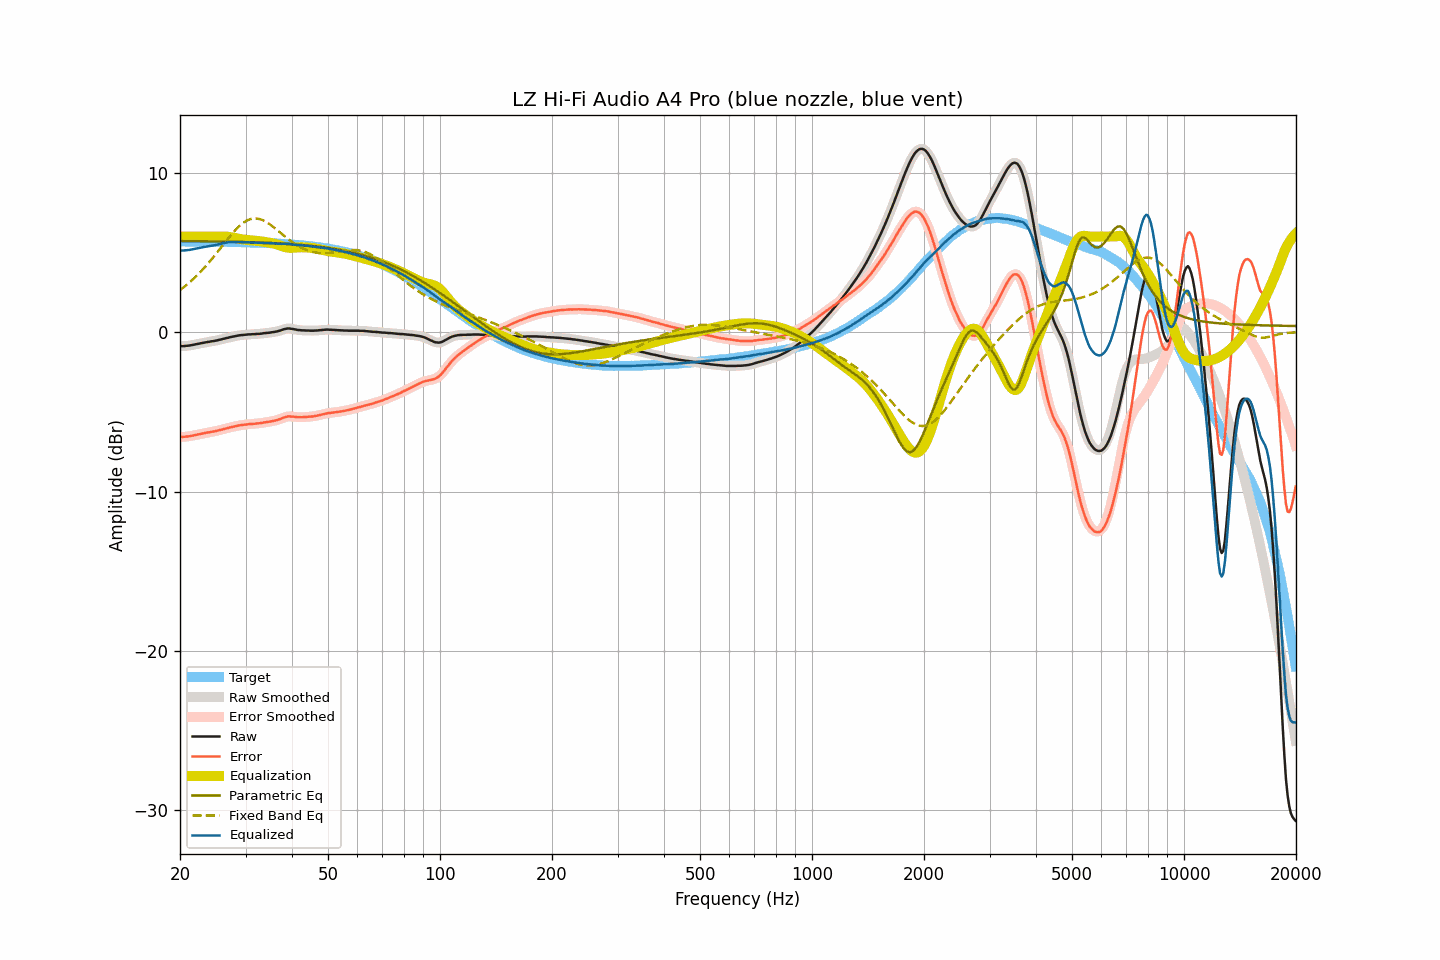

The file beside this chart, header and first rows:
frequency, raw, smoothed, error, error_smoothed, equalization, parametric_eq, fixed_band_eq, equalized_raw, equalized_smoothed, target
20.00, -0.88, -0.88, -6.57, -6.57, 6.00, 5.72, 2.64, 5.12, 5.12, 5.69
20.20, -0.88, -0.88, -6.57, -6.57, 6.00, 5.72, 2.72, 5.12, 5.12, 5.69
20.40, -0.88, -0.87, -6.57, -6.57, 6.00, 5.72, 2.80, 5.12, 5.13, 5.69
20.61, -0.87, -0.87, -6.56, -6.56, 6.00, 5.72, 2.88, 5.13, 5.13, 5.69
20.81, -0.86, -0.86, -6.55, -6.55, 6.00, 5.72, 2.96, 5.14, 5.14, 5.69
21.02, -0.85, -0.85, -6.54, -6.54, 6.00, 5.72, 3.04, 5.15, 5.15, 5.69
21.23, -0.84, -0.83, -6.53, -6.52, 6.00, 5.72, 3.13, 5.16, 5.17, 5.69
21.44, -0.82, -0.82, -6.51, -6.51, 6.00, 5.72, 3.22, 5.18, 5.18, 5.69
21.66, -0.80, -0.80, -6.48, -6.49, 6.00, 5.71, 3.31, 5.20, 5.20, 5.69
21.87, -0.78, -0.78, -6.46, -6.46, 6.00, 5.71, 3.41, 5.22, 5.22, 5.69
22.09, -0.76, -0.76, -6.44, -6.44, 6.00, 5.71, 3.50, 5.24, 5.24, 5.69
22.31, -0.74, -0.74, -6.42, -6.42, 6.00, 5.71, 3.60, 5.26, 5.26, 5.69
22.54, -0.72, -0.72, -6.40, -6.40, 6.00, 5.71, 3.70, 5.28, 5.28, 5.69
22.76, -0.70, -0.70, -6.38, -6.38, 6.00, 5.71, 3.81, 5.30, 5.30, 5.68
22.99, -0.68, -0.68, -6.36, -6.36, 6.00, 5.71, 3.92, 5.32, 5.32, 5.68
23.22, -0.66, -0.65, -6.34, -6.34, 6.00, 5.71, 4.03, 5.34, 5.35, 5.68
23.45, -0.64, -0.64, -6.32, -6.32, 6.00, 5.70, 4.14, 5.36, 5.36, 5.68
23.69, -0.62, -0.62, -6.30, -6.30, 6.00, 5.70, 4.26, 5.38, 5.38, 5.68
23.92, -0.61, -0.60, -6.28, -6.28, 6.00, 5.70, 4.37, 5.39, 5.40, 5.68
24.16, -0.59, -0.59, -6.26, -6.26, 6.00, 5.70, 4.49, 5.41, 5.41, 5.68
24.40, -0.57, -0.57, -6.24, -6.25, 6.00, 5.70, 4.61, 5.43, 5.43, 5.68
24.65, -0.56, -0.55, -6.23, -6.23, 6.00, 5.70, 4.74, 5.44, 5.45, 5.68
24.89, -0.54, -0.53, -6.21, -6.21, 6.00, 5.70, 4.86, 5.46, 5.47, 5.67
25.14, -0.52, -0.51, -6.19, -6.19, 6.00, 5.69, 4.99, 5.48, 5.49, 5.67
25.39, -0.49, -0.49, -6.16, -6.16, 6.00, 5.69, 5.12, 5.52, 5.51, 5.67
25.65, -0.47, -0.47, -6.14, -6.14, 6.00, 5.69, 5.25, 5.54, 5.54, 5.67
25.91, -0.45, -0.44, -6.11, -6.11, 6.00, 5.69, 5.37, 5.56, 5.56, 5.67
26.16, -0.42, -0.42, -6.08, -6.09, 6.00, 5.69, 5.50, 5.59, 5.59, 5.67
26.43, -0.40, -0.39, -6.06, -6.06, 6.00, 5.69, 5.63, 5.60, 5.61, 5.67
26.69, -0.37, -0.37, -6.03, -6.03, 5.99, 5.68, 5.76, 5.63, 5.63, 5.66
26.96, -0.35, -0.34, -6.01, -6.01, 5.98, 5.68, 5.89, 5.64, 5.64, 5.66
27.23, -0.32, -0.32, -5.98, -5.98, 5.97, 5.68, 6.01, 5.65, 5.65, 5.66
27.50, -0.30, -0.30, -5.95, -5.95, 5.95, 5.68, 6.13, 5.66, 5.66, 5.66
27.77, -0.28, -0.27, -5.93, -5.93, 5.93, 5.68, 6.25, 5.66, 5.66, 5.66
28.05, -0.26, -0.26, -5.91, -5.91, 5.91, 5.67, 6.36, 5.66, 5.66, 5.65
28.33, -0.24, -0.23, -5.89, -5.89, 5.89, 5.67, 6.47, 5.66, 5.66, 5.65
28.62, -0.22, -0.22, -5.87, -5.87, 5.87, 5.67, 6.57, 5.65, 5.65, 5.65
28.90, -0.20, -0.20, -5.84, -5.85, 5.85, 5.67, 6.66, 5.65, 5.65, 5.65
29.19, -0.19, -0.19, -5.83, -5.83, 5.83, 5.66, 6.76, 5.65, 5.65, 5.65
29.48, -0.18, -0.17, -5.82, -5.82, 5.82, 5.66, 6.83, 5.64, 5.64, 5.64
29.78, -0.17, -0.17, -5.81, -5.81, 5.80, 5.66, 6.91, 5.64, 5.64, 5.64
30.08, -0.16, -0.15, -5.79, -5.79, 5.79, 5.66, 6.97, 5.64, 5.64, 5.64
30.38, -0.15, -0.15, -5.78, -5.78, 5.78, 5.65, 7.03, 5.64, 5.64, 5.64
30.68, -0.14, -0.14, -5.77, -5.77, 5.77, 5.65, 7.07, 5.64, 5.63, 5.63
30.99, -0.14, -0.13, -5.77, -5.76, 5.76, 5.65, 7.10, 5.63, 5.63, 5.63
31.30, -0.13, -0.13, -5.75, -5.76, 5.75, 5.64, 7.12, 5.63, 5.63, 5.63
31.61, -0.13, -0.12, -5.75, -5.75, 5.75, 5.64, 7.14, 5.62, 5.62, 5.62
31.93, -0.12, -0.12, -5.74, -5.74, 5.74, 5.64, 7.14, 5.62, 5.62, 5.62
32.24, -0.11, -0.11, -5.72, -5.73, 5.73, 5.63, 7.13, 5.62, 5.62, 5.62
32.57, -0.11, -0.10, -5.72, -5.72, 5.71, 5.63, 7.11, 5.61, 5.61, 5.61
32.89, -0.10, -0.09, -5.71, -5.70, 5.70, 5.63, 7.08, 5.61, 5.61, 5.61
33.22, -0.09, -0.08, -5.69, -5.69, 5.69, 5.62, 7.05, 5.60, 5.60, 5.61
33.55, -0.07, -0.07, -5.67, -5.67, 5.67, 5.62, 7.00, 5.61, 5.60, 5.60
33.89, -0.06, -0.06, -5.65, -5.65, 5.66, 5.61, 6.95, 5.60, 5.60, 5.60
34.23, -0.05, -0.05, -5.64, -5.64, 5.64, 5.61, 6.89, 5.60, 5.60, 5.59
34.57, -0.04, -0.04, -5.62, -5.62, 5.63, 5.61, 6.83, 5.59, 5.59, 5.59
34.92, -0.03, -0.02, -5.61, -5.61, 5.61, 5.60, 6.76, 5.58, 5.58, 5.58
35.27, -0.01, -0.01, -5.59, -5.59, 5.59, 5.60, 6.68, 5.58, 5.58, 5.58
35.62, 0.00, 0.01, -5.57, -5.57, 5.57, 5.59, 6.61, 5.57, 5.57, 5.58
35.97, 0.02, 0.02, -5.55, -5.55, 5.54, 5.59, 6.53, 5.57, 5.57, 5.57
... 635 more rows
